Run: headless pygame with SDL's dummy video driver; simulated clock (each Clock.tick advances the game by its frame time, no real sleeping); random seed 0; keys injected as events and as key.get_pressed() state; no mouse input.
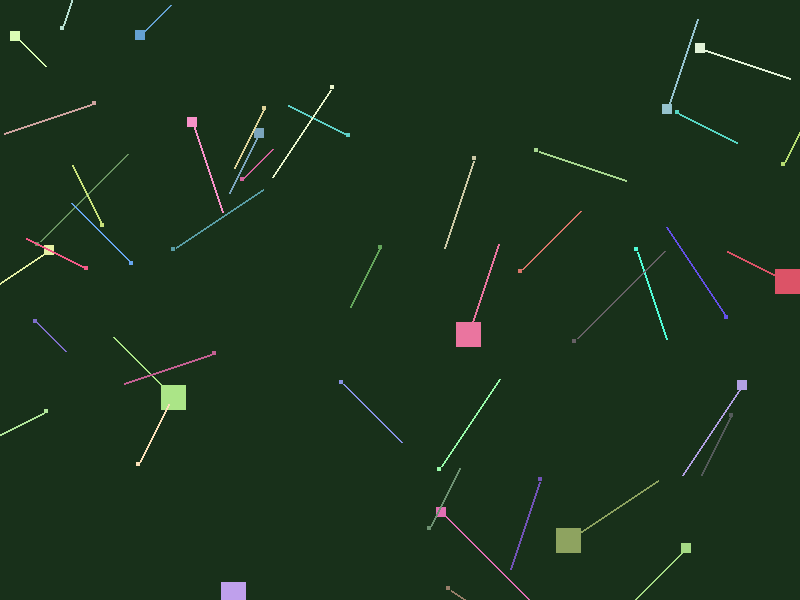
Frame 1 of 4 · flips 1–60 · no input
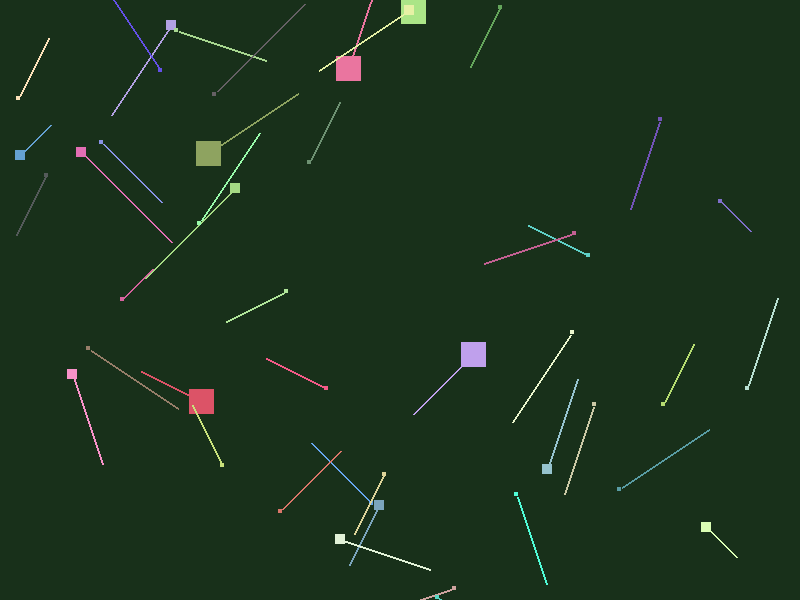
Frame 2 of 4 · flips 61–180 · tapped SPACE, RETURN · held RIGHT (→), D
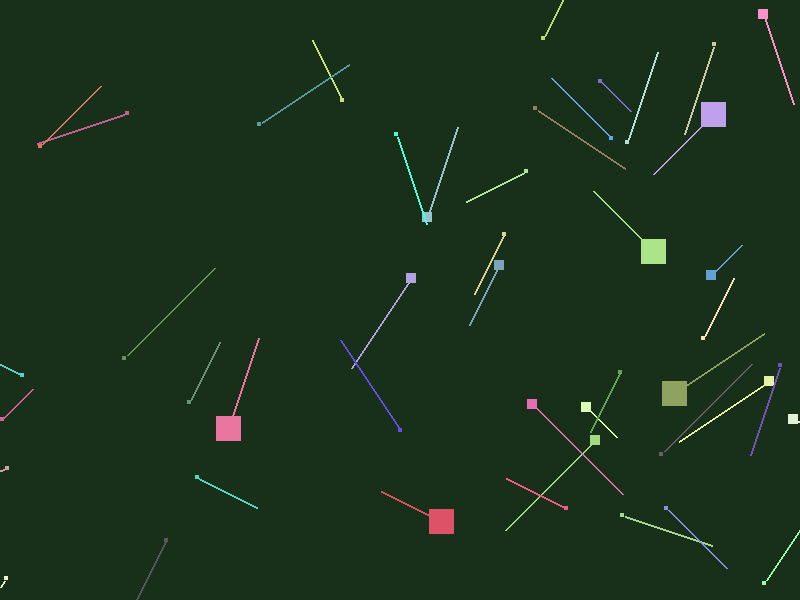
Frame 3 of 4 · flips 181–300 · held DOWN (↓), S
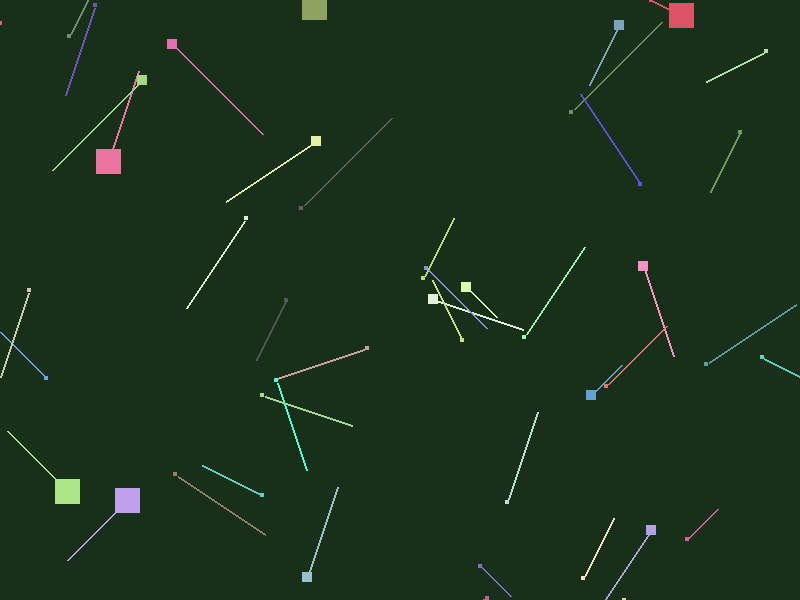
Frame 4 of 4 · flips 301–420 · held LEFT (←), A, UP (↑), W

The pygame program that drew these frames:

import math
import random
import sys
import pygame

# Constants
WINDOW_WIDTH = 800
WINDOW_HEIGHT = 600
BACKGROUND_COLOR = [random.randint(0, 50) for x in range(3)]
FPS = 60
SQUARE_COUNT = 45 # Total of 5 + 10 + 30 from Q1 with their respective pixels
MAX_SQUARE_SIZE = 100 
TRAILS_LENGTH = 30


class Square:
    def __init__(self, initial_size) -> None:
        self.size = initial_size
        self.original_size = initial_size
        self.trail = []
        
        self.x = random.randint(0, WINDOW_WIDTH - self.size)
        self.y = random.randint(0, WINDOW_HEIGHT - self.size)

        self.life = random.randint(FPS * 2, FPS * 6)

        self.max_speed = 3
        self.vx = random.choice([-1, 1]) * random.randint(1, self.max_speed)
        self.vy = random.choice([-1, 1]) * random.randint(1, self.max_speed)
        
        self.color = (
            random.randint(80, 255),
            random.randint(80, 255),
            random.randint(80, 255),
        )
        self.alive = True
        
        
    def check_collision(self, other: "Square") -> bool:
        my_rect = pygame.Rect(self.x, self.y, self.size, self.size)
        other_rect = pygame.Rect(other.x, other.y, other.size, other.size)
        return my_rect.colliderect(other_rect)
    
    def update(self) -> None:
        current_center = (self.x + self.size/2, self.y + self.size/2)
        self.trail.append(current_center)

        if len(self.trail) > TRAILS_LENGTH:
            self.trail.pop(0) 

        self.x += self.vx
        self.y += self.vy

        wrapped = False
        if self.x > WINDOW_WIDTH: 
            self.x = -self.size
            wrapped = True
        elif self.x < -self.size: 
            self.x = WINDOW_WIDTH
            wrapped = True
        
        if self.y > WINDOW_HEIGHT: 
            self.y = -self.size
            wrapped = True
        elif self.y < -self.size: 
            self.y = WINDOW_HEIGHT
            wrapped = True

        if wrapped: 
            self.trail = []

    def draw(self, surface: pygame.Surface) -> None:
        if not self.alive:
            return

        if len(self.trail) > 1:
            for i in range(len(self.trail) - 1):
                pygame.draw.line(
                    surface, 
                    self.color, 
                    self.trail[i], 
                    self.trail[i+1], 
                    2
                )

        pygame.draw.rect(surface, self.color, (self.x, self.y, self.size, self.size))

def main() -> None:
    pygame.init()
    screen = pygame.display.set_mode((WINDOW_WIDTH, WINDOW_HEIGHT))
    pygame.display.set_caption("Exercise 7")
    clock = pygame.time.Clock()

    squares = []
    configs = [(5, 25), (10, 10), (30, 4)] # the pixels from Q1
    for count, size in configs:
        for _ in range(count):
            squares.append(Square(size))

    running = True
    while running:
        for event in pygame.event.get():
            if event.type == pygame.QUIT:
                running = False

        screen.fill(BACKGROUND_COLOR)
        
        for square in squares:
            square.update()
            square.draw(screen)

        pygame.display.flip()
        clock.tick(FPS)

    pygame.quit()
    sys.exit()

if __name__ == "__main__":
    main()
